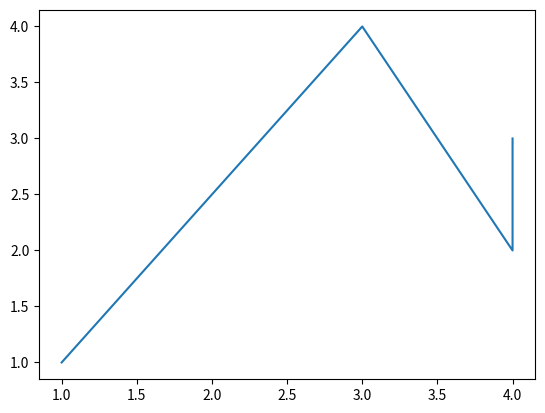

Reproduce this figure in Python.
# Se importa pyplot de la biblioteca matplotlib
import matplotlib.pyplot as plt

# Se crea una figura que contiene ejes simple
fig, ax = plt.subplots()
# Se imprime informacion en los ejes
ax.plot([1, 3, 4, 4], [1, 4, 2, 3])

# Se imprime la grafica, no se crea una variable, todo se crea sobre plt
plt.show()
